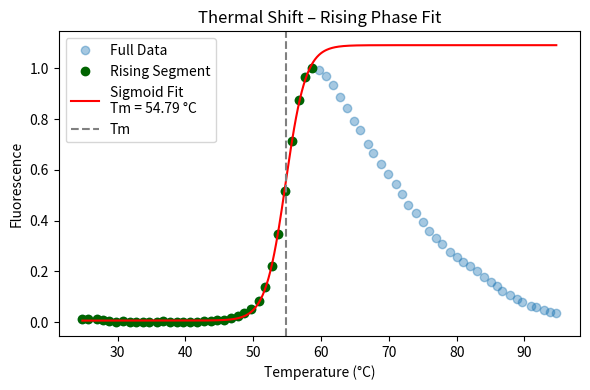

This figure's Python source:
# -*- coding: utf-8 -*-
"""
Created on Thu Jun 19 12:59:36 2025

[redacted]
"""

import numpy as np
import matplotlib.pyplot as plt
from scipy.optimize import curve_fit

###tests to find sigmoid params that fit

# Data
xraw = np.array([24.8, 25.6, 27.0, 27.8, 28.8, 29.8, 30.8, 31.8, 32.7, 33.8, 34.7, 35.8, 36.7, 37.8, 38.8, 39.7, 40.7, 41.7, 42.7, 43.7, 44.7, 45.7, 46.7, 47.7, 48.7, 49.7, 50.8, 51.7, 52.7, 53.7, 54.7, 55.7, 56.7, 57.7, 58.7, 59.7, 60.8, 61.8, 62.8, 63.8, 64.9, 65.7, 66.9, 67.7, 68.9, 69.9, 71.0, 71.9, 72.9, 74.0, 75.0, 75.9, 76.9, 77.9, 79.0, 80.0, 80.9, 82.0, 83.0, 84.0, 85.0, 85.9, 86.7, 87.9, 88.9, 89.7, 90.9, 91.7, 92.9, 93.7, 94.7])
yraw = np.array([1.28544423e-02, 1.13421550e-02, 1.05860113e-02, 7.93950851e-03, 5.67107750e-03, 1.51228733e-03, 3.40264650e-03, 1.89035917e-03, 1.13421550e-03, 0.00000000e+00, 3.78071834e-04, 7.56143667e-04, 2.64650284e-03, 1.51228733e-03, 1.51228733e-03, 7.56143667e-04, 3.78071834e-04, 2.26843100e-03, 4.53686200e-03, 5.67107750e-03, 7.56143667e-03, 9.07372401e-03, 1.58790170e-02, 2.45746692e-02, 3.47826087e-02, 5.33081285e-02, 8.31758034e-02, 1.36862004e-01, 2.20793951e-01, 3.46313800e-01, 5.18714556e-01, 7.15311909e-01, 8.75614367e-01, 9.66729679e-01, 1.00000000e+00, 9.93572779e-01, 9.69754253e-01, 9.34593573e-01, 8.85444234e-01, 8.44990548e-01, 7.93194707e-01, 7.55387524e-01, 7.01323251e-01, 6.68052930e-01, 6.24196597e-01, 5.85255198e-01, 5.42533081e-01, 5.04725898e-01, 4.62003781e-01, 4.29111531e-01, 3.96219282e-01, 3.59924386e-01, 3.32703214e-01, 3.06238185e-01, 2.76370510e-01, 2.57466919e-01, 2.38185255e-01, 2.20415879e-01, 2.00000000e-01, 1.78071834e-01, 1.57655955e-01, 1.42911153e-01, 1.20982987e-01, 1.05482042e-01, 9.18714556e-02, 7.93950851e-02, 6.35160681e-02, 6.12476371e-02, 4.68809074e-02, 3.96975425e-02, 3.40264650e-02])

# Automatically find rising segment up to the peak
peak_idx = np.argmax(yraw)
x_rise = xraw[:peak_idx+1]
y_rise = yraw[:peak_idx+1]

# Sigmoid for rising part
def sigmoid(x, bottom, top, Tm, slope):
    return bottom + (top - bottom) / (1 + np.exp((Tm - x) / slope))

# Initial guess
p0 = [min(y_rise), max(y_rise), x_rise[len(x_rise)//2], 1]

# Fit only the rising portion
popt, _ = curve_fit(sigmoid, x_rise, y_rise, p0)
bottom, top, Tm, slope = popt

# Plot
x_fit = np.linspace(min(xraw), max(xraw), 500)
y_fit = sigmoid(x_fit, *popt)

plt.figure(figsize=(6, 4))
plt.plot(xraw, yraw, 'o', label='Full Data', alpha=0.4)
plt.plot(x_rise, y_rise, 'o', label='Rising Segment', color='darkgreen')
plt.plot(x_fit, y_fit, '-', label=f'Sigmoid Fit\nTm = {Tm:.2f} °C', color='red')
plt.axvline(Tm, linestyle='--', color='gray', label='Tm')
plt.xlabel('Temperature (°C)')
plt.ylabel('Fluorescence')
plt.title('Thermal Shift – Rising Phase Fit')
plt.legend()
plt.tight_layout()
plt.show()